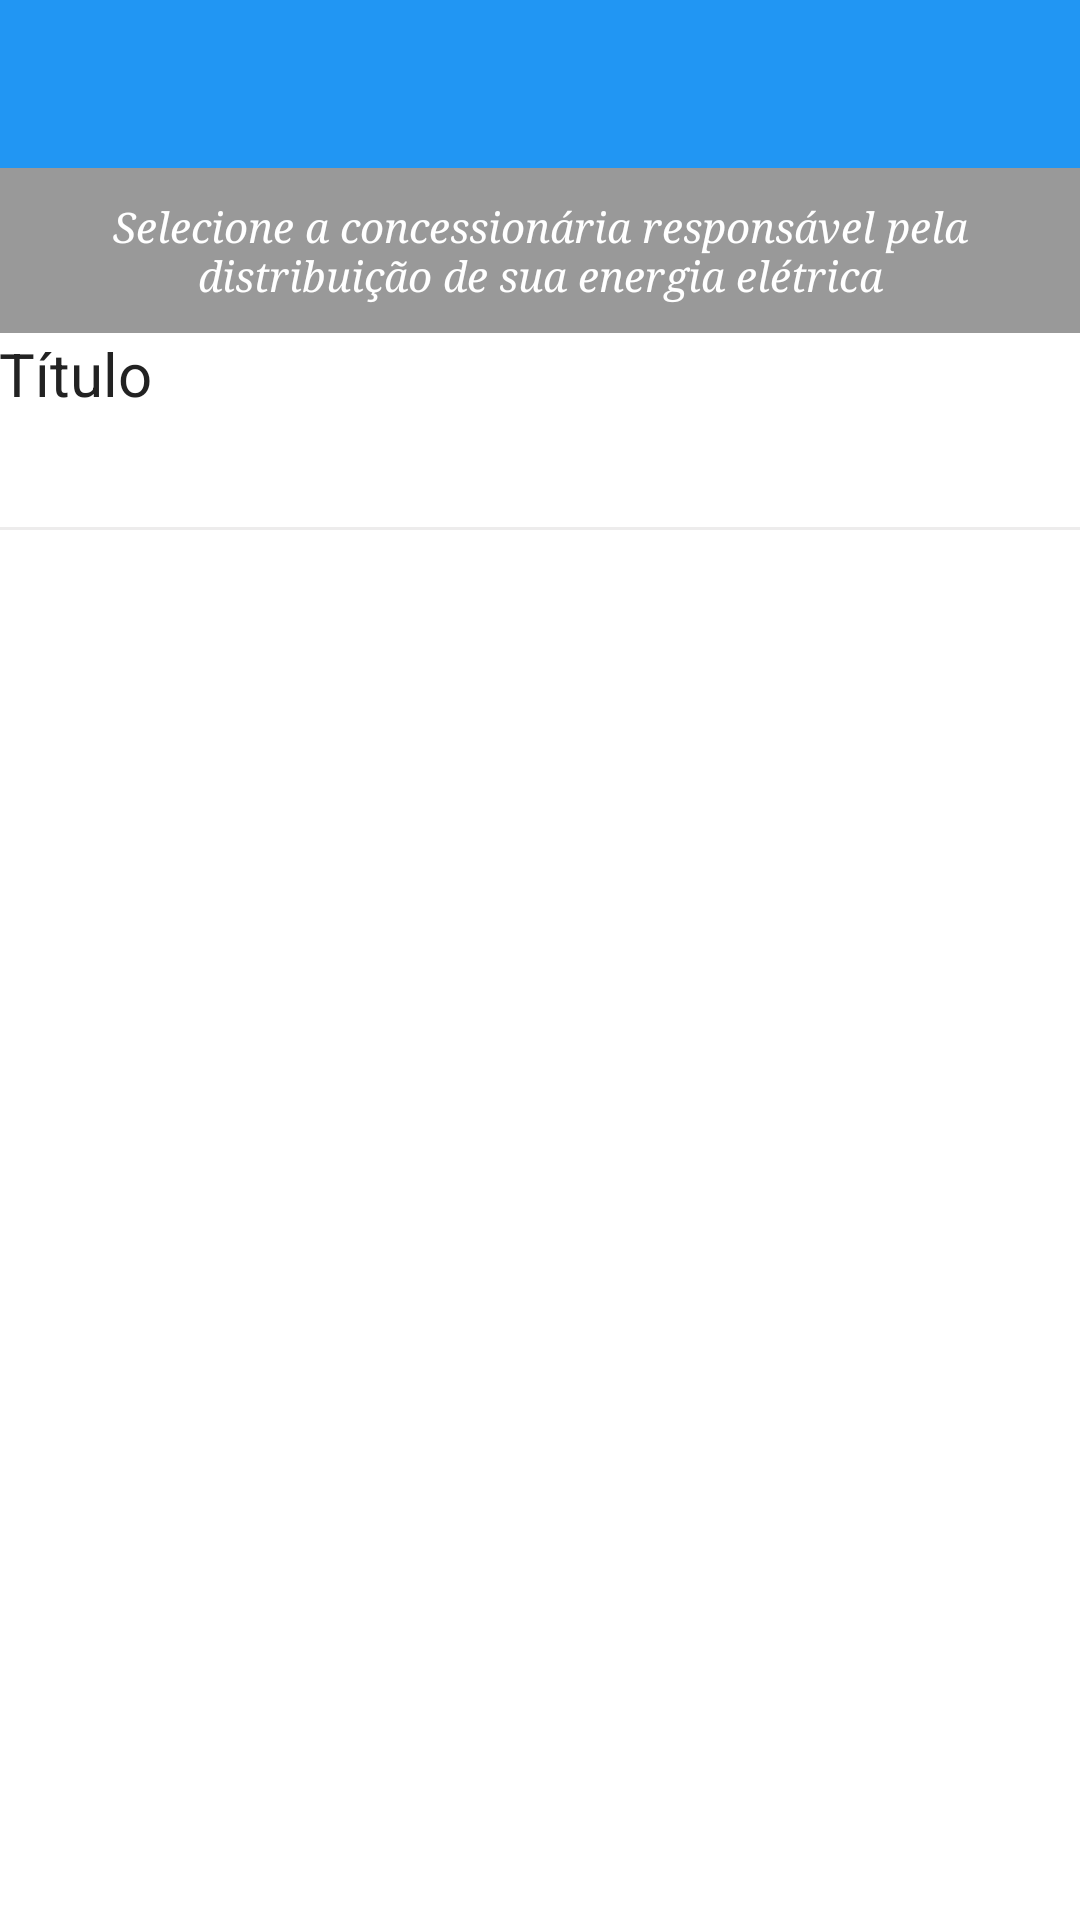

This screen was rendered from an Android layout file. Write that file and the resources it references.
<!-- AndroidManifest.xml: application theme AppTheme -->
<!-- res/layout/activity_concessionaria.xml -->
<?xml version="1.0" encoding="utf-8"?>

<LinearLayout xmlns:android="http://schemas.android.com/apk/res/android"
    android:layout_width="match_parent"
    android:layout_height="match_parent"
    xmlns:app="http://schemas.android.com/apk/res-auto"
    xmlns:tools="http://schemas.android.com/tools"
    android:orientation="vertical"
    android:background="@color/corComponenteSelecionavel"
    android:weightSum="1"
    tools:context=".activity.ConcessionariaActivity">

    <android.support.design.widget.AppBarLayout
        android:layout_width="match_parent"
        android:layout_height="wrap_content"
        android:theme="@style/AppTheme.AppBarOverlay">

        <android.support.v7.widget.Toolbar
            android:id="@+id/toolbar_concessionaria"
            android:layout_width="match_parent"
            android:layout_height="wrap_content"
            android:minHeight="?attr/actionBarSize"
            android:background="?attr/colorPrimary"
            app:popupTheme="@style/AppTheme.PopupOverlay" />

    </android.support.design.widget.AppBarLayout>


    <ScrollView
        android:layout_width="match_parent"
        android:layout_height="wrap_content">

        <LinearLayout
            android:layout_width="match_parent"
            android:layout_height="match_parent"
            android:orientation="vertical">

            <TextView
                android:layout_width="match_parent"
                android:layout_height="wrap_content"
                android:text="Selecione a concessionária responsável pela distribuição de sua energia elétrica"
                android:padding="10dp"
                android:gravity="center_horizontal"
                android:textStyle="italic"
                android:typeface="serif"
                android:textColor="#ffffff"
                android:background="@color/corAtributosEletro"/>

            
            <include
                android:id="@+id/inc_concessionaria_selecionada"
                android:clickable="true"
                layout="@layout/componente_selecionavel_3" />
        </LinearLayout>

    </ScrollView>

</LinearLayout>
<!-- res/layout/componente_selecionavel_3.xml (included above) -->
<?xml version="1.0" encoding="utf-8"?>

<LinearLayout xmlns:android="http://schemas.android.com/apk/res/android"
    android:orientation="vertical"
    android:layout_width="match_parent"
    android:layout_height="wrap_content"
    android:background="@color/corComponenteSelecionavel"
    android:clickable="true">

    <LinearLayout
        android:layout_width="match_parent"
        android:layout_height="match_parent"
        android:orientation="vertical"
        android:paddingTop="@dimen/activity_vertical_margin"
        android:paddingLeft="@dimen/activity_horizontal_margin"
        android:paddingRight="@dimen/activity_horizontal_margin"
        android:paddingBottom="0dp"
        android:background="?android:attr/selectableItemBackground">

        <TextView
            android:id="@+id/tv_titulo_componente_selecionavel_3"
            android:layout_width="match_parent"
            android:layout_height="wrap_content"
            android:textColor="@color/corNomeEletro"
            android:textSize="20sp"
            android:text="Título"/>

        <LinearLayout
            android:layout_width="match_parent"
            android:layout_height="match_parent"
            android:orientation="horizontal">

            <TextView
                android:id="@+id/tv_subtitulo_1_componente_selecionavel_3"
                android:layout_width="wrap_content"
                android:layout_height="wrap_content"
                android:textSize="16sp"
                android:textColor="@color/corAtributosEletro"
                android:layout_weight="1"
                android:maxLines="1"
                android:ellipsize="end"/>

            <TextView
                android:id="@+id/tv_subtitulo_2_componente_selecionavel_3"
                android:layout_width="wrap_content"
                android:layout_height="wrap_content"
                android:layout_weight="1"
                android:layout_marginLeft="5dp"
                android:textSize="16sp"
                android:textColor="@color/corAtributosEletro"
                android:gravity="right"
                android:maxLines="1"
                android:ellipsize="end"/>

        </LinearLayout>

        <View
            android:id="@+id/vw_divider_3"
            android:layout_marginTop="16dp"
            android:background="#edecec"
            android:layout_width="match_parent"
            android:layout_height="1dp"/>

    </LinearLayout>

</LinearLayout>
<!-- resources referenced by this layout -->
<resources>
  <color name="corAtributosEletro">#999999</color>
  <color name="corComponenteSelecionavel">#ffffff</color>
  <color name="corNomeEletro">#222222</color>
  <style name="AppTheme.AppBarOverlay" parent="ThemeOverlay.AppCompat.Dark.ActionBar" />
  <style name="AppTheme.PopupOverlay" parent="ThemeOverlay.AppCompat.Light" />
  <style name="AppTheme" parent="Theme.AppCompat.Light.NoActionBar">
          
          <item name="colorPrimary">@color/colorPrimary</item>
          <item name="colorPrimaryDark">@color/colorPrimaryDark</item>
          <item name="colorAccent">@color/colorAccent</item>
          
          <item name="android:actionModeBackground">@color/colorPrimary</item>
          
          <item name="windowActionModeOverlay">true</item>
  
          <item name="actionModeBackground">@color/colorPrimary</item>
  
      </style>
  <color name="colorPrimary">#2196F3</color>
  <color name="colorPrimaryDark">#1976D2</color>
  <color name="colorAccent">#FF5722</color>
</resources>
